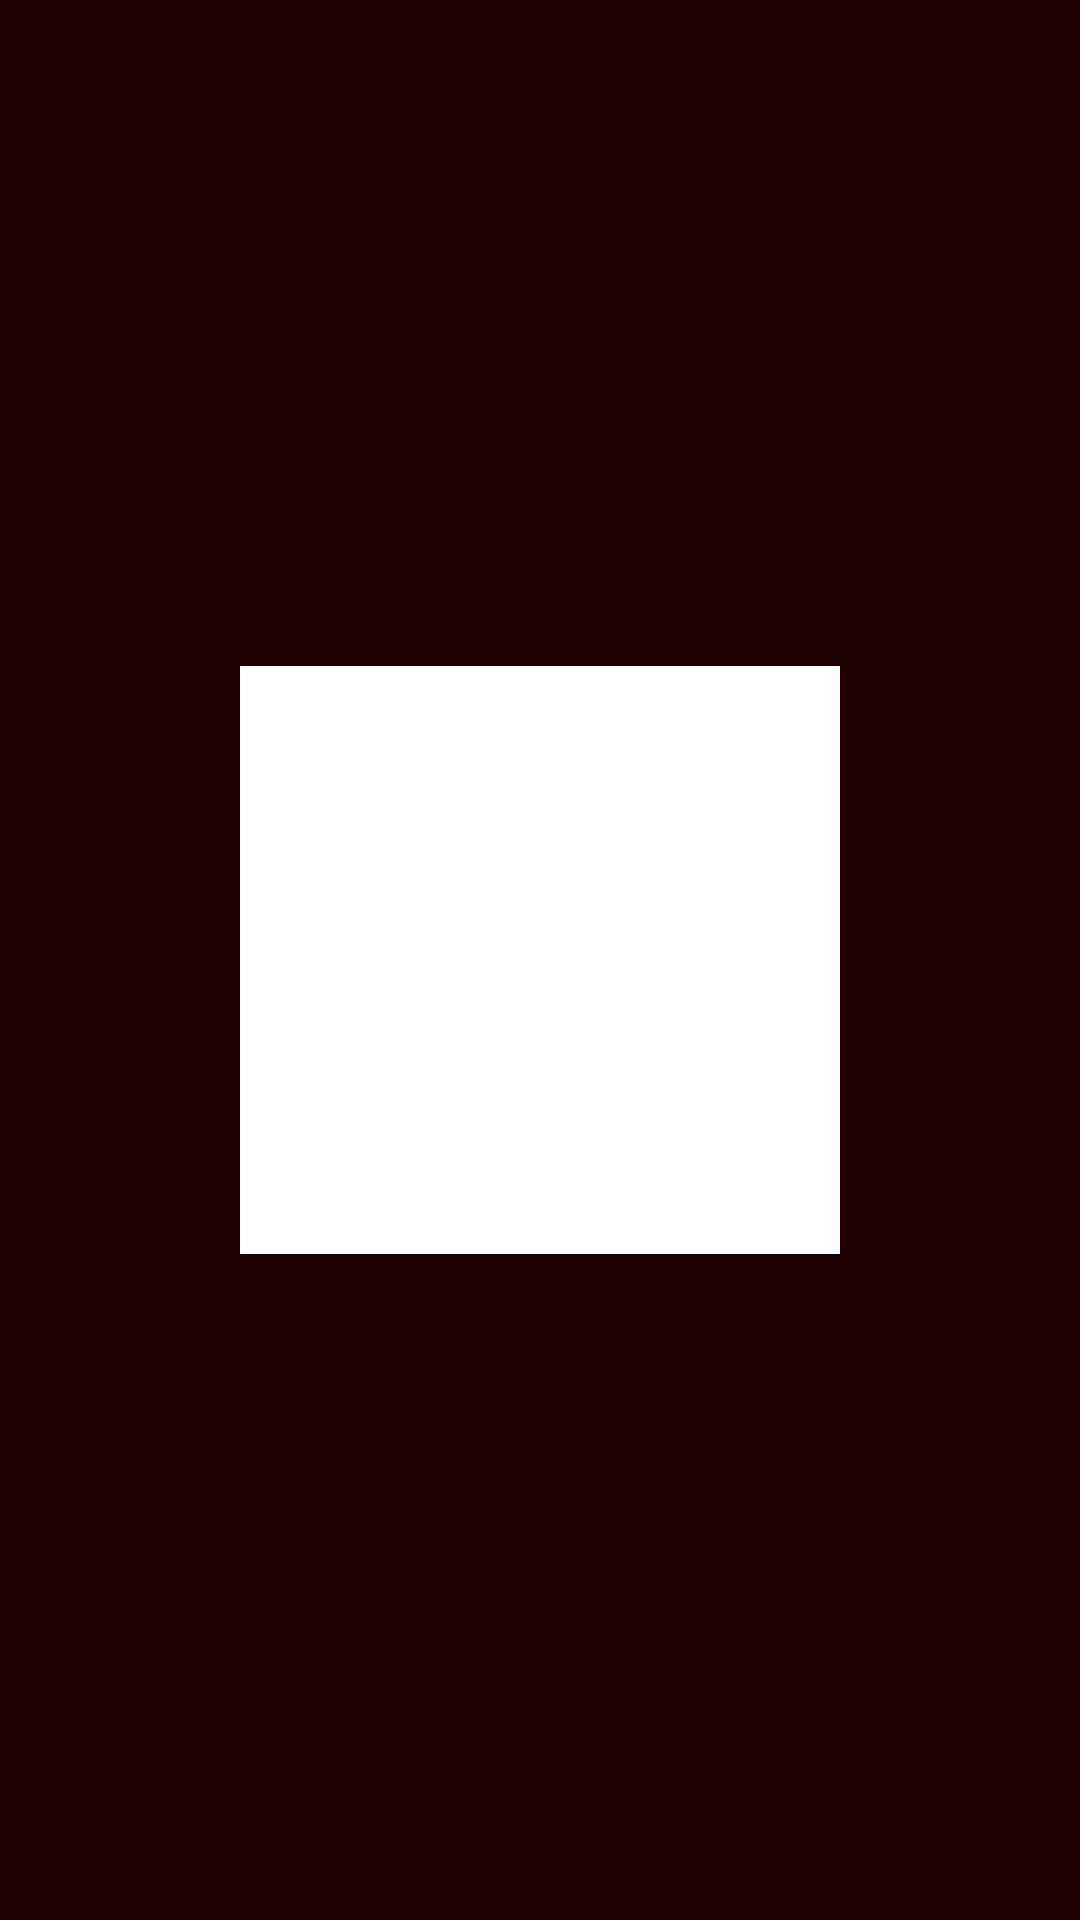

Here is an Android app screen rendered from its layout file. Give the layout XML and the strings, colors and styles it references.
<!-- AndroidManifest.xml: application theme AppTheme -->
<!-- res/layout/activity_splash.xml -->
<?xml version="1.0" encoding="utf-8"?>
<RelativeLayout xmlns:android="http://schemas.android.com/apk/res/android"
    xmlns:app="http://schemas.android.com/apk/res-auto"
    xmlns:tools="http://schemas.android.com/tools"
    android:id="@+id/activity_splash"
    android:layout_width="match_parent"
    android:layout_height="match_parent"
    android:paddingBottom="@dimen/activity_vertical_margin"
    android:paddingLeft="@dimen/activity_horizontal_margin"
    android:paddingRight="@dimen/activity_horizontal_margin"
    android:paddingTop="@dimen/activity_vertical_margin"
    android:background="#1f0000"
    tools:context="com.deacons_droid.api.ui.Splash">

    <ImageView
        android:id="@+id/imageView"
        android:layout_width="200dp"
        android:layout_height="200dp"
        app:srcCompat="@drawable/ib4"
        android:layout_centerVertical="true"
        android:layout_centerHorizontal="true" />
</RelativeLayout>
<!-- resources referenced by this layout -->
<resources>
  <!-- drawable ib4: png bitmap (drawable, 1649 bytes) -->
  <style name="AppTheme" parent="Theme.AppCompat.Light.DarkActionBar">
          
  
  
          <item name="colorPrimary">@color/colorPrimary</item>
          <item name="colorPrimaryDark">@color/colorPrimaryDark</item>
          <item name="colorAccent">@color/colorAccent</item>
      </style>
  <color name="colorPrimary">#1f0000</color>
  <color name="colorPrimaryDark">#1f0000</color>
  <color name="colorAccent">#1f0000</color>
</resources>
